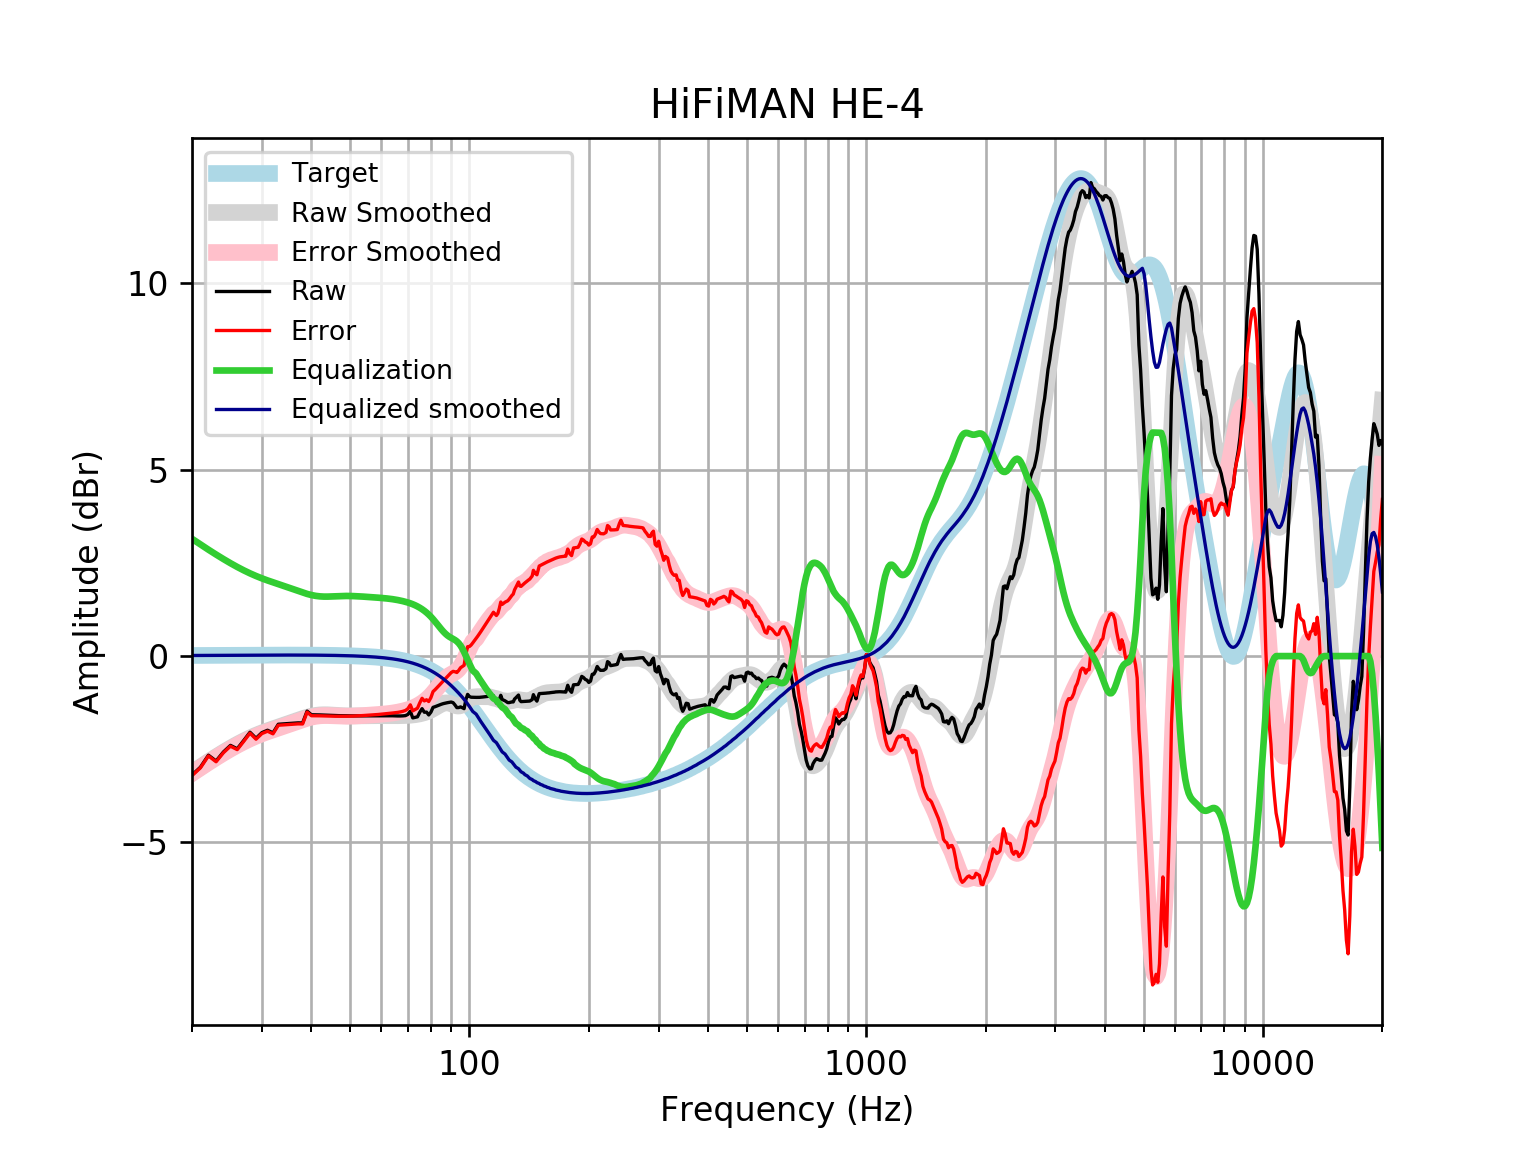

The file beside this chart, header and first rows:
frequency, raw, error, smoothed, error_smoothed, equalization, equalized_raw, equalized_smoothed, target
20, -3.189, -3.206, -3.129, -3.146, 3.146, -0.04326, 0.01646, 0.01648
21, -2.98, -2.998, -2.978, -2.995, 2.995, 0.01503, 0.01765, 0.01765
22, -2.659, -2.677, -2.836, -2.855, 2.855, 0.196, 0.01877, 0.01876
23, -2.814, -2.834, -2.704, -2.724, 2.724, -0.08977, 0.01984, 0.01983
24, -2.572, -2.592, -2.582, -2.603, 2.603, 0.03152, 0.02085, 0.02084
25, -2.395, -2.417, -2.47, -2.492, 2.492, 0.09697, 0.02181, 0.02179
26, -2.486, -2.509, -2.369, -2.391, 2.391, -0.09506, 0.02271, 0.02269
27, -2.264, -2.287, -2.277, -2.301, 2.301, 0.03684, 0.02355, 0.02353
28, -2.043, -2.067, -2.195, -2.22, 2.22, 0.1771, 0.02433, 0.02431
29, -2.204, -2.229, -2.123, -2.148, 2.148, -0.05518, 0.02504, 0.02502
30, -2.053, -2.079, -2.06, -2.085, 2.085, 0.03202, 0.02567, 0.02566
31, -1.989, -2.015, -2.003, -2.029, 2.029, 0.04034, 0.02623, 0.02622
32, -2.059, -2.085, -1.952, -1.978, 1.978, -0.08019, 0.02668, 0.02668
33, -1.828, -1.855, -1.904, -1.931, 1.931, 0.1022, 0.02704, 0.02704
34, -1.819, -1.846, -1.857, -1.884, 1.884, 0.06505, 0.02728, 0.02728
35, -1.81, -1.837, -1.811, -1.838, 1.838, 0.02844, 0.0274, 0.0274
36, -1.8, -1.828, -1.765, -1.792, 1.792, -0.007931, 0.02739, 0.02739
37, -1.791, -1.818, -1.72, -1.747, 1.747, -0.04364, 0.02723, 0.02723
38, -1.793, -1.82, -1.678, -1.705, 1.705, -0.08807, 0.02691, 0.02692
39, -1.476, -1.502, -1.642, -1.668, 1.668, 0.1921, 0.02643, 0.02644
40, -1.574, -1.6, -1.612, -1.638, 1.638, 0.06355, 0.02578, 0.02579
41, -1.575, -1.6, -1.59, -1.615, 1.615, 0.04056, 0.02495, 0.02496
42, -1.578, -1.602, -1.578, -1.602, 1.602, 0.02357, 0.02393, 0.02393
43, -1.583, -1.606, -1.573, -1.596, 1.596, 0.01294, 0.02272, 0.02272
44, -1.588, -1.609, -1.575, -1.596, 1.596, 0.008086, 0.0213, 0.0213
45, -1.592, -1.612, -1.58, -1.6, 1.6, 0.00754, 0.01968, 0.01967
46, -1.596, -1.613, -1.587, -1.605, 1.605, 0.009253, 0.01785, 0.01783
47, -1.598, -1.614, -1.594, -1.609, 1.609, 0.0112, 0.01579, 0.01577
48, -1.6, -1.614, -1.599, -1.612, 1.612, 0.01196, 0.0135, 0.01347
49, -1.602, -1.613, -1.602, -1.613, 1.613, 0.01097, 0.01097, 0.01094
50, -1.604, -1.612, -1.604, -1.612, 1.612, 0.008526, 0.008186, 0.008144
51, -1.604, -1.609, -1.604, -1.609, 1.609, 0.005288, 0.005126, 0.00508
52, -1.603, -1.605, -1.604, -1.605, 1.605, 0.001857, 0.001774, 0.001724
53, -1.602, -1.6, -1.603, -1.601, 1.601, -0.001583, -0.001894, -0.001946
54, -1.601, -1.595, -1.601, -1.595, 1.595, -0.005261, -0.005905, -0.005958
55, -1.599, -1.589, -1.6, -1.59, 1.59, -0.009563, -0.01029, -0.01034
56, -1.599, -1.584, -1.599, -1.584, 1.584, -0.01469, -0.01508, -0.01514
57, -1.599, -1.578, -1.598, -1.578, 1.578, -0.02047, -0.02033, -0.02038
58, -1.599, -1.572, -1.598, -1.572, 1.572, -0.02648, -0.02607, -0.02611
59, -1.598, -1.566, -1.598, -1.566, 1.566, -0.03236, -0.03234, -0.03238
60, -1.598, -1.558, -1.599, -1.559, 1.559, -0.03814, -0.03921, -0.03925
61, -1.597, -1.55, -1.599, -1.553, 1.553, -0.04439, -0.04672, -0.04675
62, -1.597, -1.542, -1.6, -1.545, 1.545, -0.052, -0.05494, -0.05496
63, -1.598, -1.535, -1.601, -1.537, 1.537, -0.06174, -0.06392, -0.06393
64, -1.601, -1.527, -1.601, -1.527, 1.527, -0.07388, -0.07372, -0.07373
65, -1.604, -1.519, -1.6, -1.516, 1.516, -0.08791, -0.0844, -0.08441
66, -1.606, -1.51, -1.599, -1.503, 1.503, -0.1027, -0.09604, -0.09603
67, -1.606, -1.497, -1.598, -1.489, 1.489, -0.117, -0.1087, -0.1087
68, -1.603, -1.481, -1.596, -1.474, 1.474, -0.1297, -0.1224, -0.1224
69, -1.597, -1.459, -1.594, -1.456, 1.456, -0.1403, -0.1372, -0.1372
70, -1.565, -1.412, -1.59, -1.437, 1.437, -0.1278, -0.1533, -0.1533
71, -1.478, -1.307, -1.586, -1.415, 1.415, -0.06231, -0.1706, -0.1706
72, -1.658, -1.469, -1.58, -1.391, 1.391, -0.267, -0.1892, -0.1892
73, -1.643, -1.433, -1.572, -1.363, 1.363, -0.2794, -0.2092, -0.2092
74, -1.629, -1.398, -1.563, -1.332, 1.332, -0.297, -0.2306, -0.2305
75, -1.508, -1.255, -1.55, -1.297, 1.297, -0.2112, -0.2535, -0.2534
76, -1.41, -1.132, -1.536, -1.258, 1.258, -0.1518, -0.2778, -0.2778
77, -1.506, -1.202, -1.518, -1.215, 1.215, -0.2913, -0.3037, -0.3037
78, -1.503, -1.172, -1.498, -1.167, 1.167, -0.336, -0.3312, -0.3312
79, -1.579, -1.218, -1.474, -1.114, 1.114, -0.465, -0.3604, -0.3603
... 553 more rows
